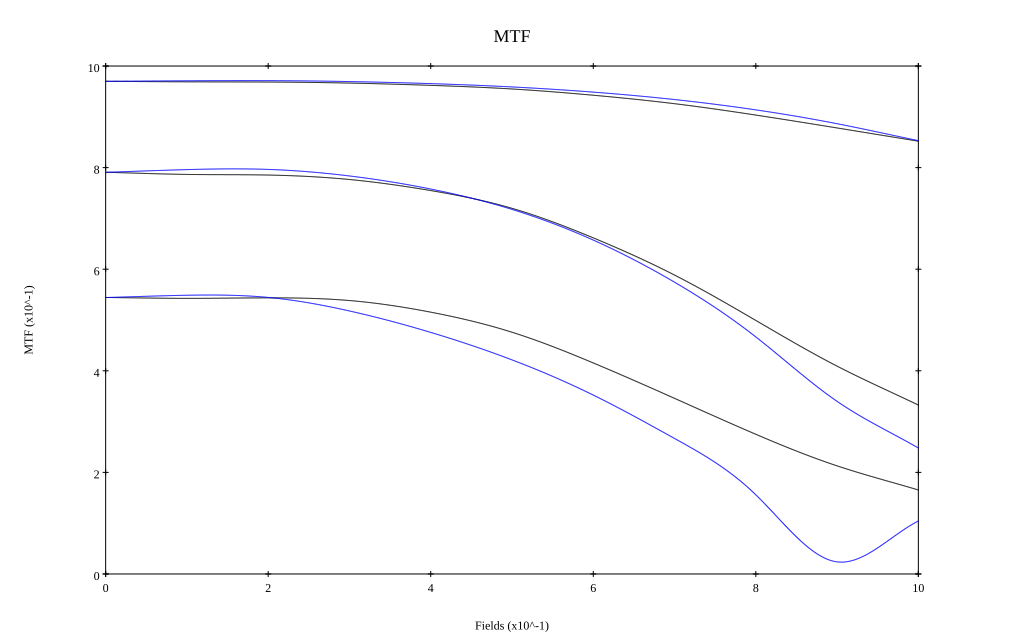

The data file committed next to this chart (first rows):
, 0, 0.1, 0.2, 0.3, 0.4, 0.5, 0.6, 0.7, 0.8, 0.9, 1
10 sag, 0.97, 0.969, 0.969, 0.966, 0.962, 0.955, 0.943, 0.926, 0.903, 0.878, 0.852
10 tan, 0.97, 0.971, 0.971, 0.969, 0.965, 0.959, 0.949, 0.934, 0.914, 0.886, 0.853
30 sag, 0.791, 0.787, 0.785, 0.777, 0.755, 0.72, 0.662, 0.588, 0.499, 0.409, 0.333
30 tan, 0.791, 0.796, 0.796, 0.784, 0.758, 0.718, 0.657, 0.574, 0.467, 0.34, 0.248
50 sag, 0.544, 0.543, 0.544, 0.538, 0.515, 0.476, 0.415, 0.346, 0.275, 0.213, 0.165
50 tan, 0.544, 0.549, 0.544, 0.518, 0.476, 0.421, 0.352, 0.267, 0.156, 0.024, 0.104
